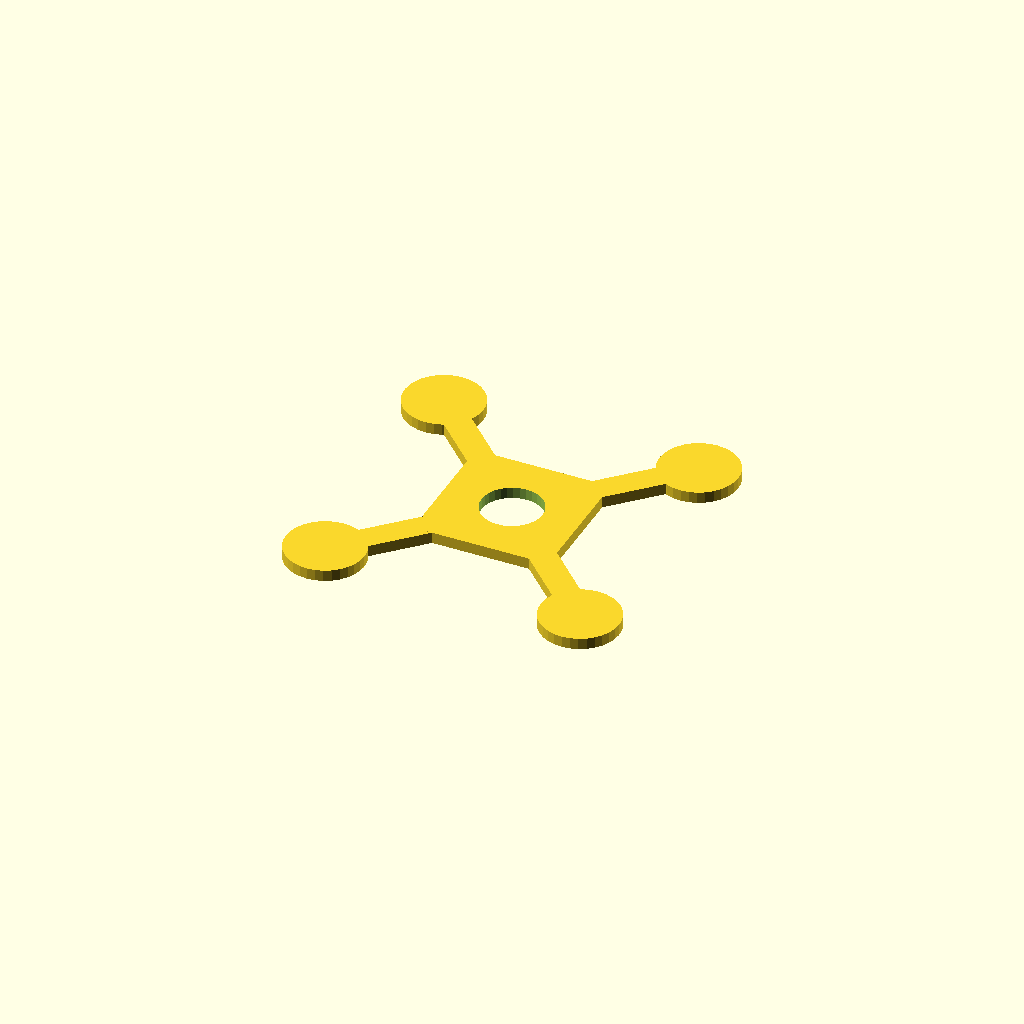
Cell 1: the model at its default parameters.
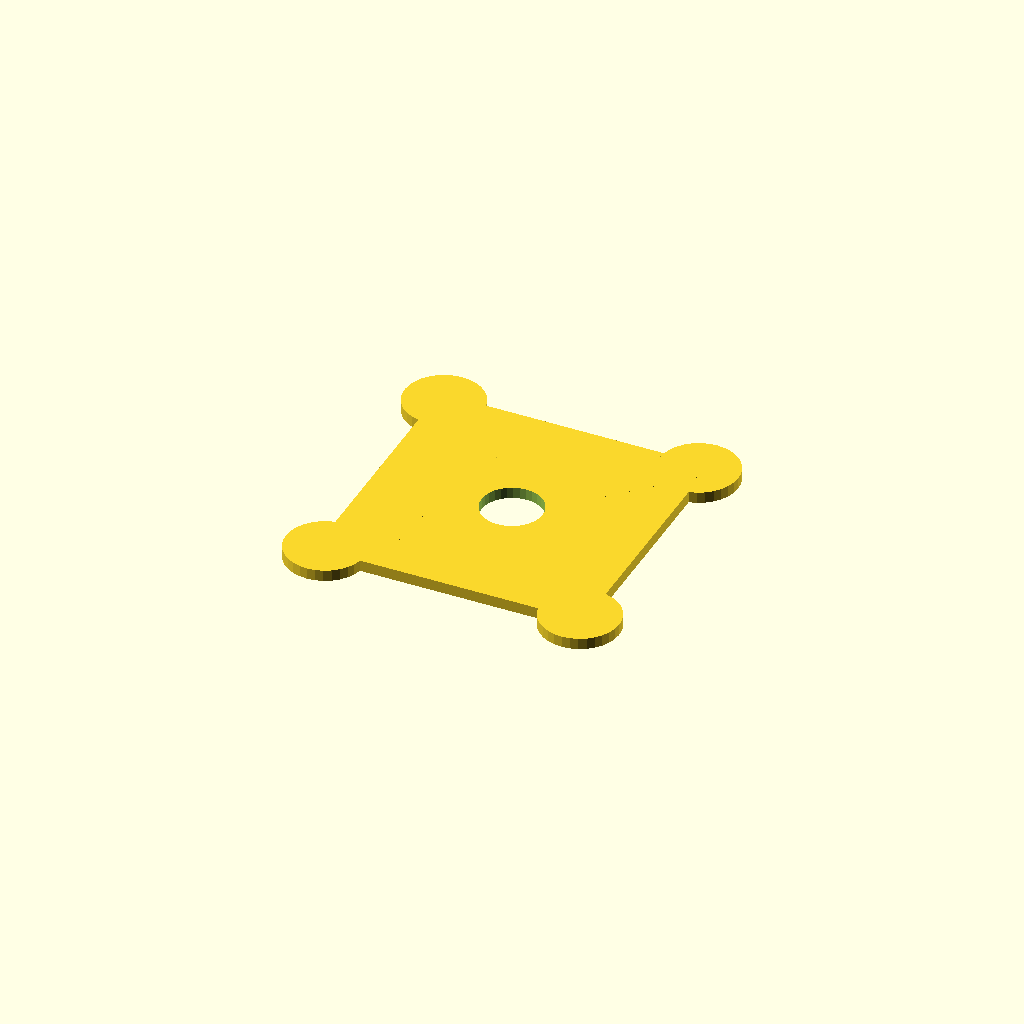
Cell 2: hub = 120 (everything else at default).
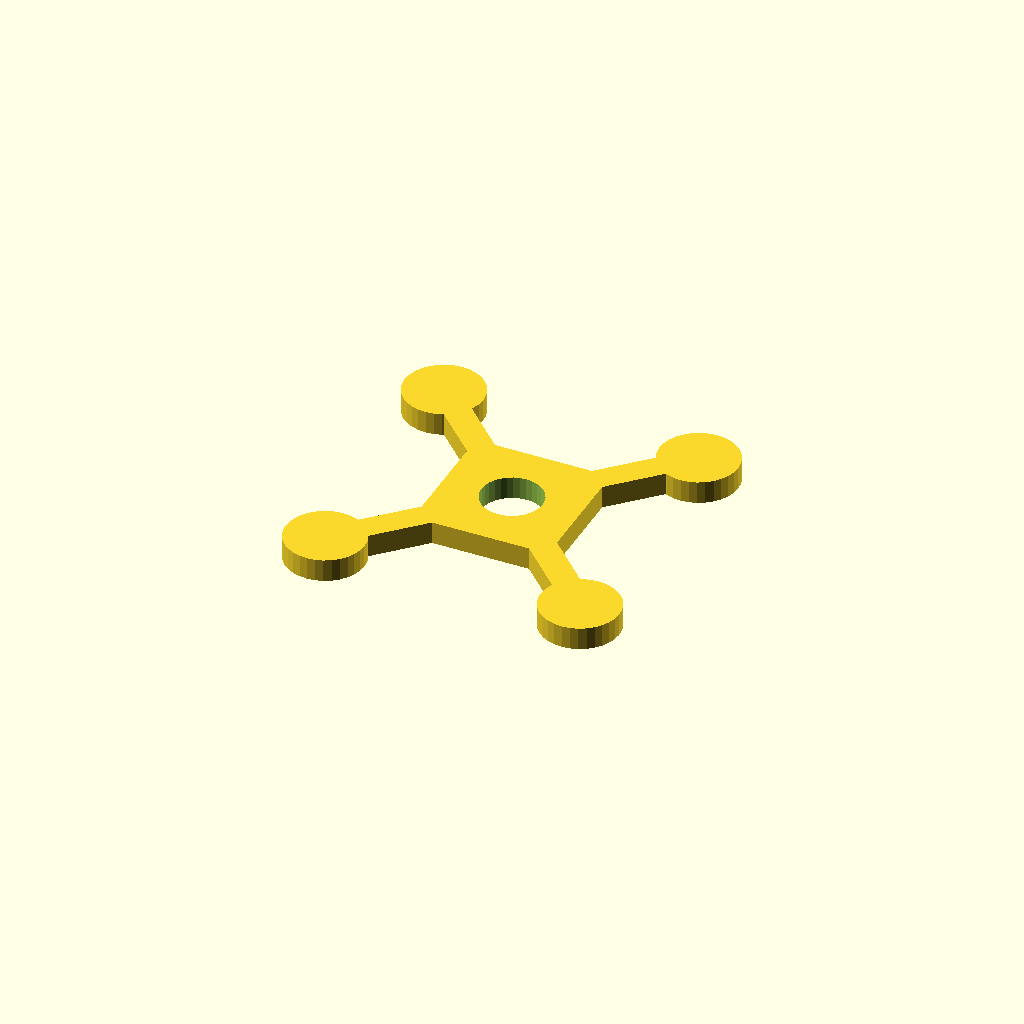
Cell 3: plate_t = 10 (everything else at default).
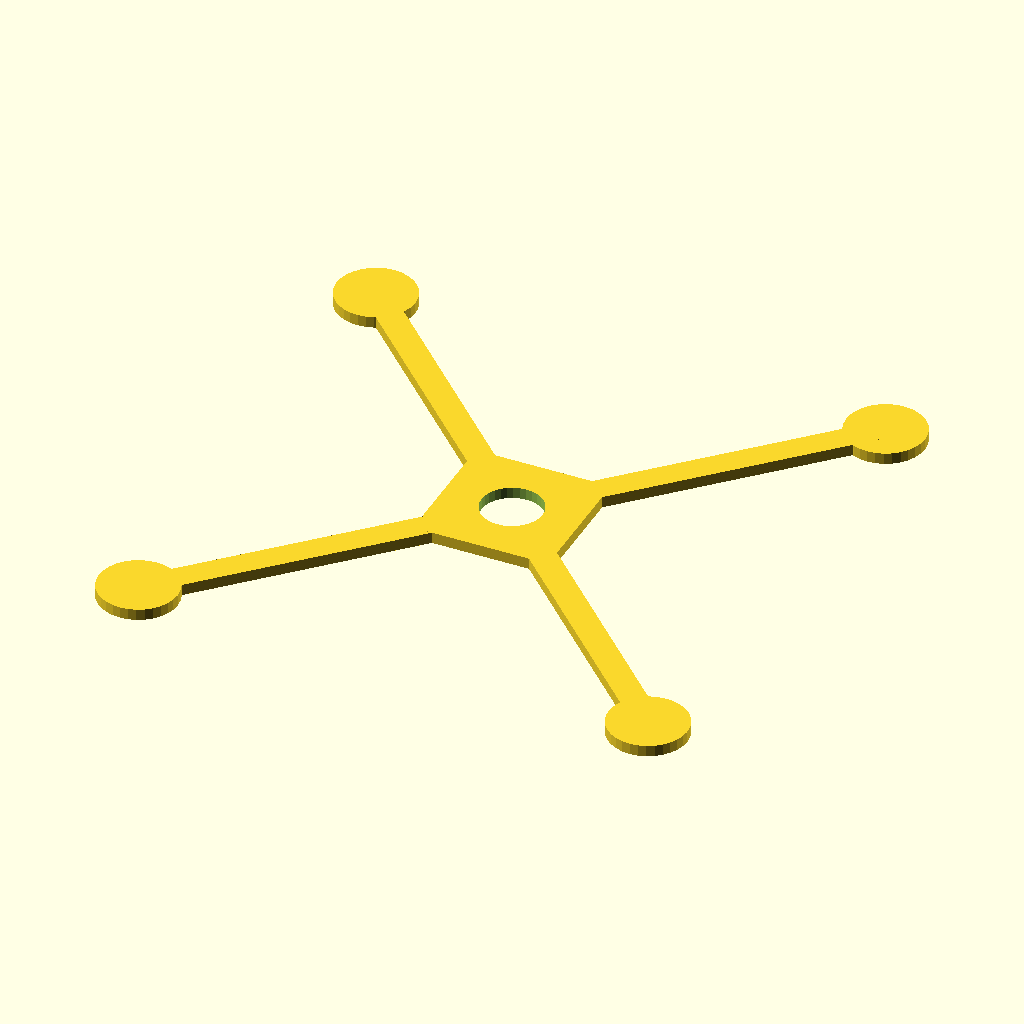
Cell 4: the same model with arm_len = 160.
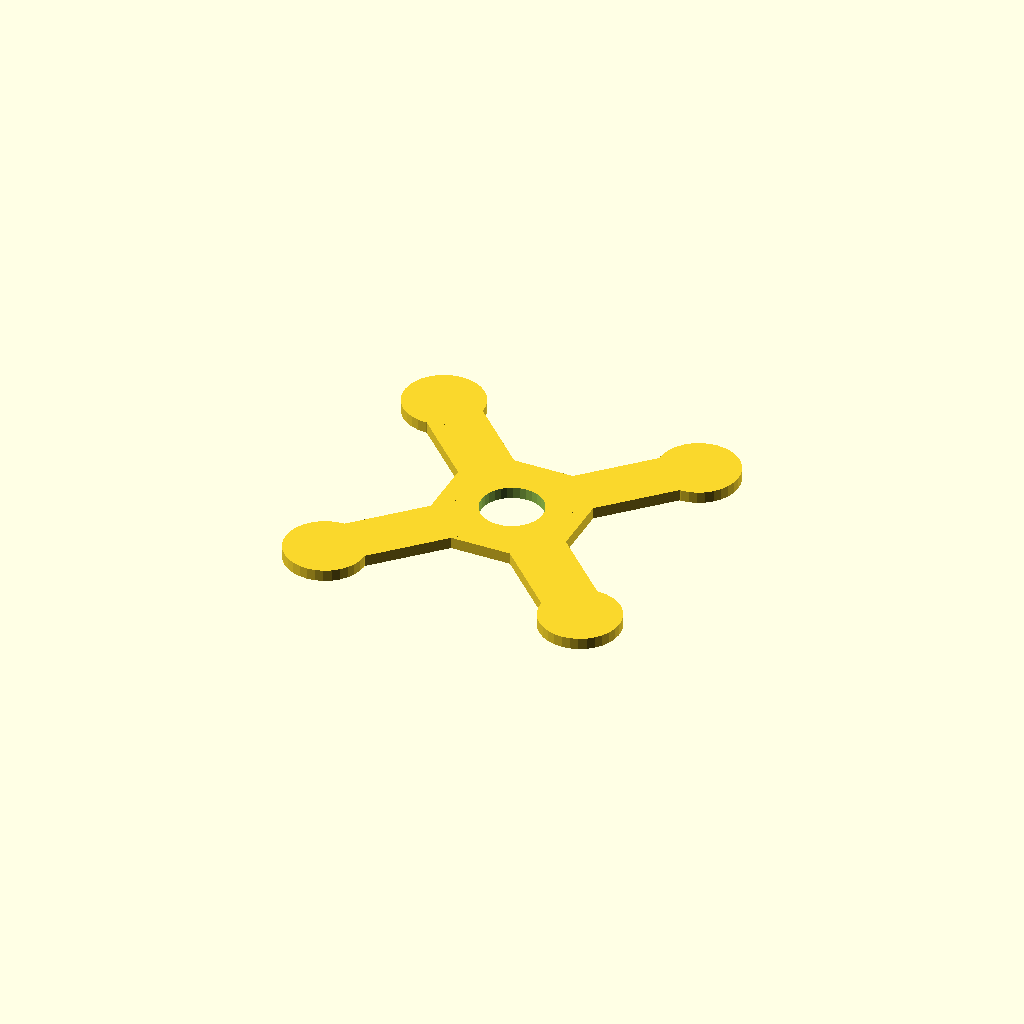
Cell 5: bar_w = 24 (everything else at default).
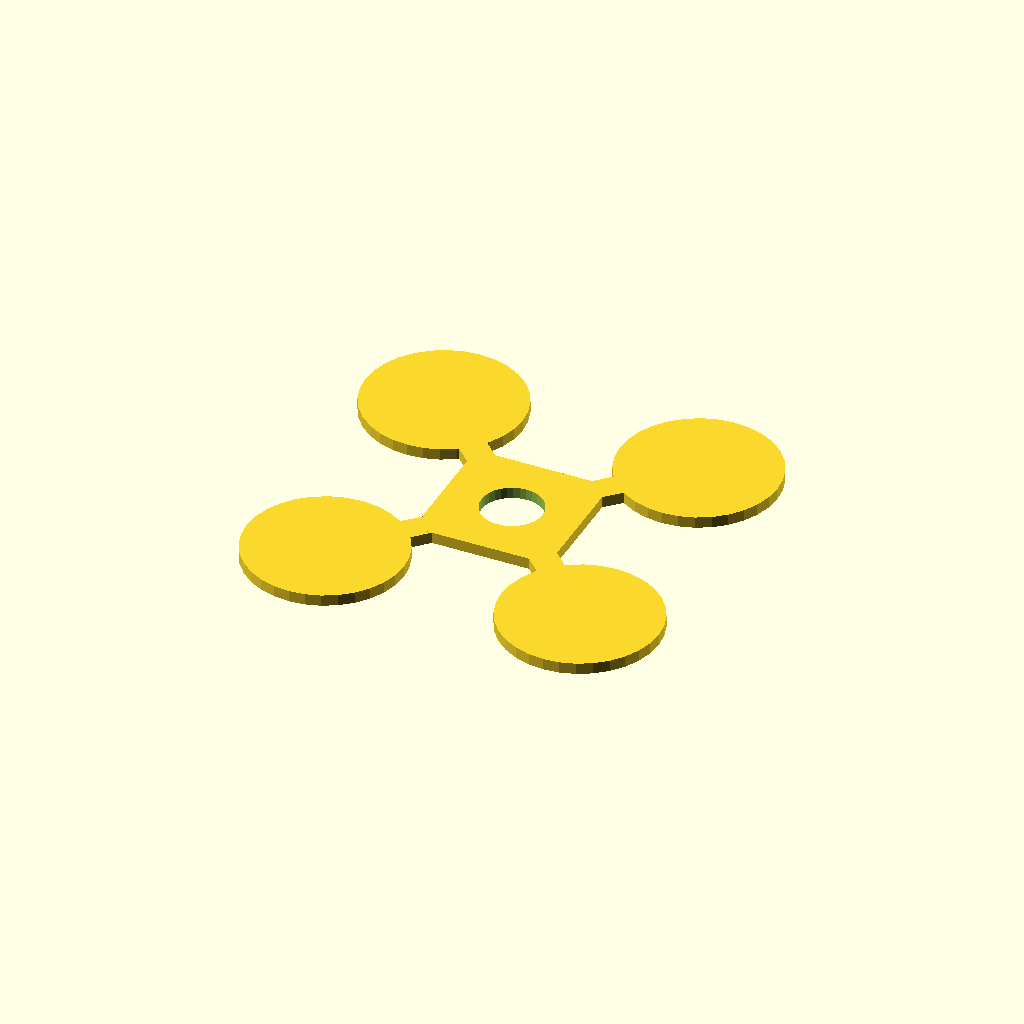
Cell 6: pad_d = 69.74 (everything else at default).
All cells are drawn from one camera (rotation 55°, 0°, 25°, orthographic, colour scheme Cornfield), so only the parameter changes between them.
The OpenSCAD source (optional_data/data/gen2/quadframes/part_0072.scad):
$fn = 32;

// ----------------------------------------------------------------------
// Quadcopter frame: 194.88 mm across the motor pads, arms 80 mm
// ----------------------------------------------------------------------

// --- parameters (mm) ---
hub = 60;                 // central plate size
plate_t = 5;              // plate thickness
arm_len = 80;             // hub centre to motor pad centre
bar_w = 12;               // arm width
pad_d = 34.87;            // motor pad diameter
centre_d = 27;            // central cut-out for the stack

module arm_bar() {
  /* flat bar: hull of a stub inside the hub and a box at the pad */
  hull() {
    translate([hub / 4, 0, plate_t / 2]) cube([bar_w, bar_w, plate_t], center = true);
    translate([arm_len, 0, plate_t / 2]) cube([bar_w, bar_w, plate_t], center = true);
  }
}

module pad() {
  translate([arm_len, 0, 0]) cylinder(h = plate_t, d = pad_d);
}

module frame() {
  translate([-hub / 2, -hub / 2, 0]) cube([hub, hub, plate_t]);
  rotate([0, 0, 45]) arm_bar();
  rotate([0, 0, 45]) pad();
  rotate([0, 0, 135]) arm_bar();
  rotate([0, 0, 135]) pad();
  rotate([0, 0, 225]) arm_bar();
  rotate([0, 0, 225]) pad();
  rotate([0, 0, 315]) arm_bar();
  rotate([0, 0, 315]) pad();
}

difference() {
  frame();
  translate([0, 0, -1]) cylinder(h = plate_t + 2, d = centre_d);
}
Customizer parameters (derived from the source; name, type, default, range or options):
hub: number, default 60
plate_t: number, default 5
arm_len: number, default 80
bar_w: number, default 12
pad_d: number, default 34.87
centre_d: number, default 27
